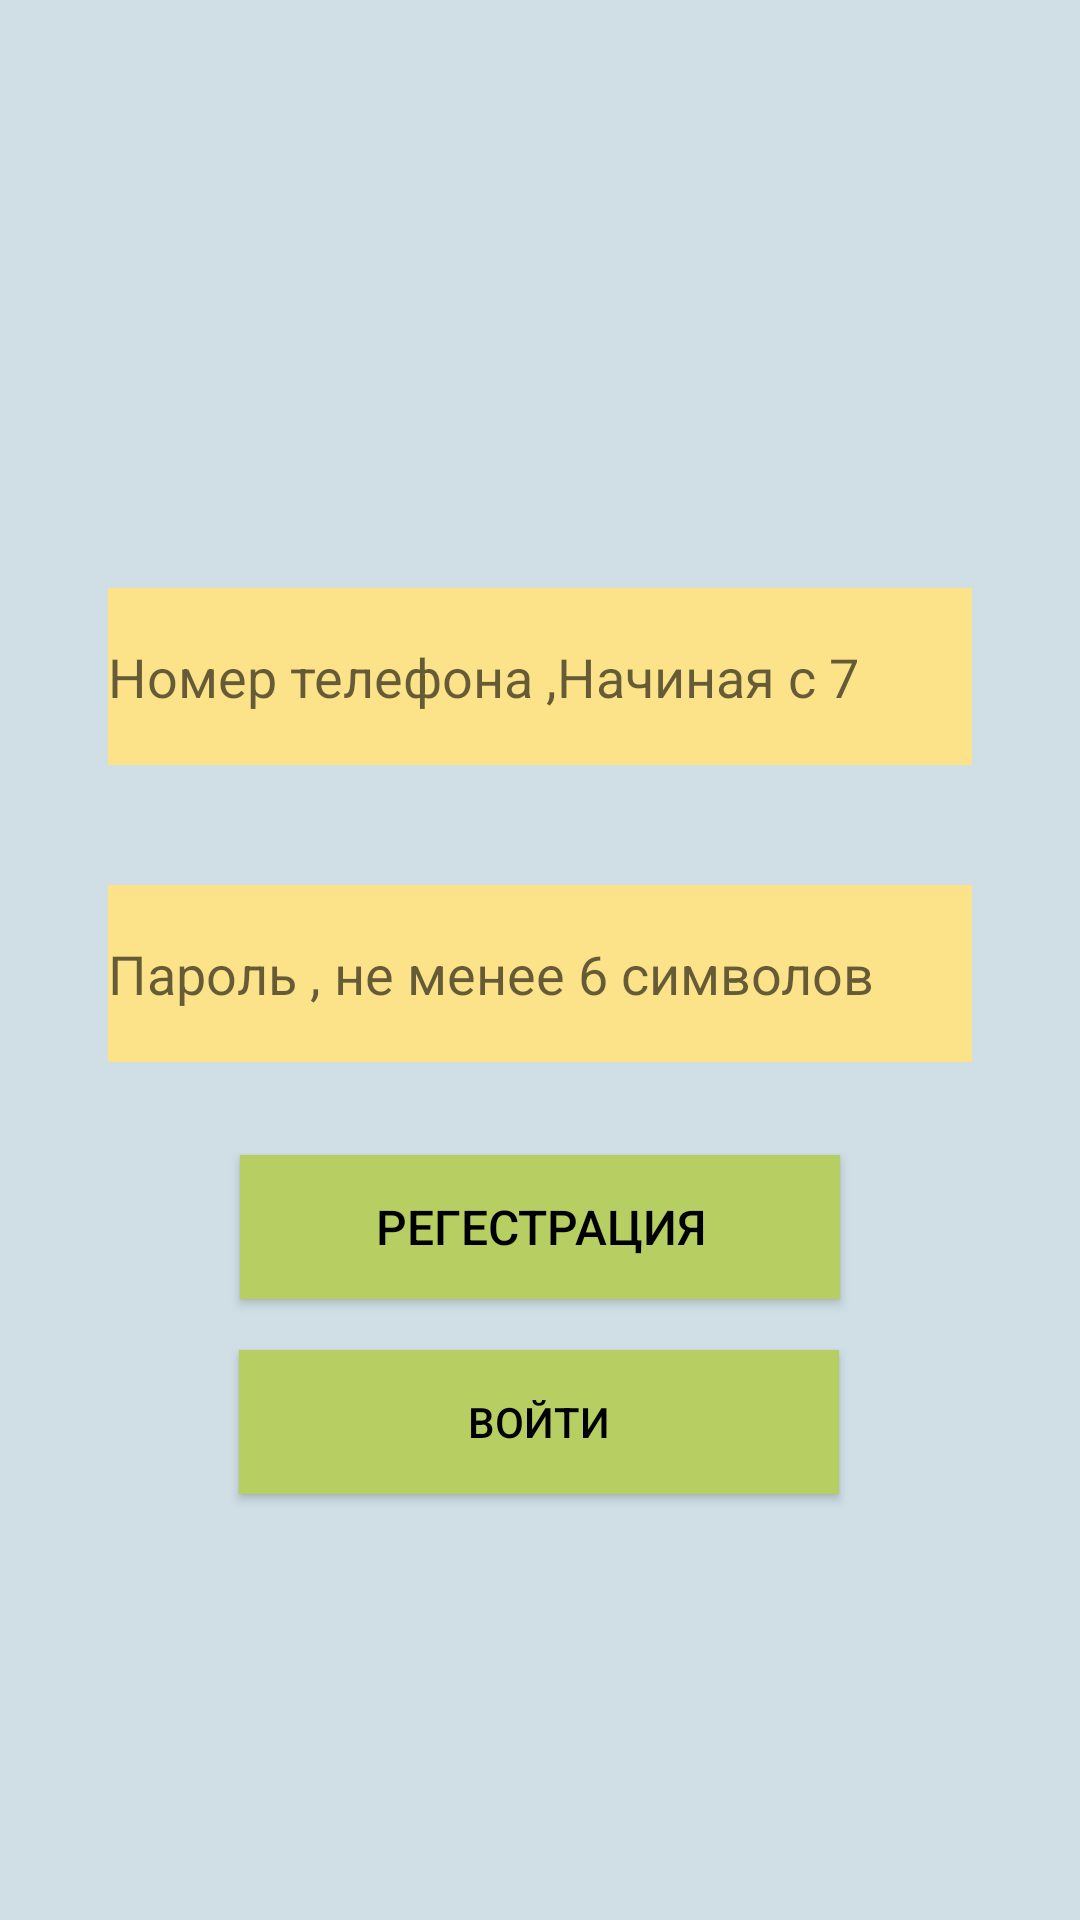

Reconstruct the res/layout file that produces this screen, plus the resources it refers to.
<!-- AndroidManifest.xml: application theme Theme.RestorantForTerazza -->
<!-- res/layout/activity_main.xml -->
<?xml version="1.0" encoding="utf-8"?>
<androidx.constraintlayout.widget.ConstraintLayout xmlns:android="http://schemas.android.com/apk/res/android"
    xmlns:app="http://schemas.android.com/apk/res-auto"
    xmlns:tools="http://schemas.android.com/tools"
    android:layout_width="match_parent"
    android:layout_height="match_parent"
    tools:context=".MainActivity"
    android:background="@color/BackGround">

    <Button
        android:id="@+id/buttonLogIn"
        android:layout_width="200dp"
        android:layout_height="wrap_content"
        android:layout_marginTop="96dp"
        android:background="@color/GreenButton"
        android:text="Войти"
        android:textColor="@color/black"
        android:textColorLink="#C80505"
        app:layout_constraintEnd_toEndOf="parent"
        app:layout_constraintHorizontal_bias="0.498"
        app:layout_constraintStart_toStartOf="parent"
        app:layout_constraintTop_toBottomOf="@+id/editTextTextPassword" />

    <ImageView
        android:id="@+id/imageView"
        android:layout_width="wrap_content"
        android:layout_height="wrap_content"
        android:layout_marginTop="136dp"
        app:layout_constraintEnd_toEndOf="parent"
        app:layout_constraintStart_toStartOf="parent"
        app:layout_constraintTop_toTopOf="parent"
        app:srcCompat="@drawable/logo" />

    <EditText
        android:id="@+id/phoneEditText"
        android:layout_width="288dp"
        android:layout_height="59dp"
        android:layout_marginTop="60dp"
        android:background="@color/ButtonBackGround_log_password"
        android:hint="Номер телефона ,Начиная с 7"
        android:inputType="number"
        app:layout_constraintEnd_toEndOf="parent"
        app:layout_constraintStart_toStartOf="parent"
        app:layout_constraintTop_toBottomOf="@+id/imageView" />

    <EditText
        android:id="@+id/editTextTextPassword"
        android:layout_width="288dp"
        android:layout_height="59dp"
        android:layout_marginTop="40dp"
        android:background="@color/ButtonBackGround_log_password"
        android:ems="10"
        android:hint="Пароль , не менее 6 символов"
        android:inputType="textPassword"
        app:layout_constraintEnd_toEndOf="parent"
        app:layout_constraintStart_toStartOf="parent"
        app:layout_constraintTop_toBottomOf="@+id/phoneEditText" />

    <Button
        android:id="@+id/buttonRegestration"
        android:layout_width="200dp"
        android:layout_height="wrap_content"
        android:layout_marginTop="31dp"
        android:background="@color/GreenButton"
        android:text="Регестрация"
        android:textColor="@color/black"
        android:textColorLink="#C80505"
        android:textSize="16.sp"
        app:layout_constraintEnd_toEndOf="parent"
        app:layout_constraintStart_toStartOf="parent"
        app:layout_constraintTop_toBottomOf="@+id/editTextTextPassword" />



</androidx.constraintlayout.widget.ConstraintLayout>
<!-- resources referenced by this layout -->
<resources>
  <color name="BackGround">#D0DFE6</color>
  <color name="ButtonBackGround_log_password">#FCE38A</color>
  <color name="GreenButton">#B7CE63</color>
  <color name="black">#FF000000</color>
  <style name="Theme.RestorantForTerazza" parent="Theme.AppCompat.Light.NoActionBar">
          
          <item name="colorPrimary">@color/purple_500</item>
          <item name="colorPrimaryVariant">@color/purple_700</item>
          <item name="colorOnPrimary">@color/white</item>
          
          <item name="colorSecondary">@color/teal_200</item>
          <item name="colorSecondaryVariant">@color/teal_700</item>
          <item name="colorOnSecondary">@color/black</item>
          
          <item name="android:statusBarColor">?attr/colorPrimaryVariant</item>
          
      </style>
  <color name="purple_500">#FF6200EE</color>
  <color name="purple_700">#FF3700B3</color>
  <color name="white">#FFFFFFFF</color>
  <color name="teal_200">#FF03DAC5</color>
  <color name="teal_700">#FF018786</color>
</resources>
